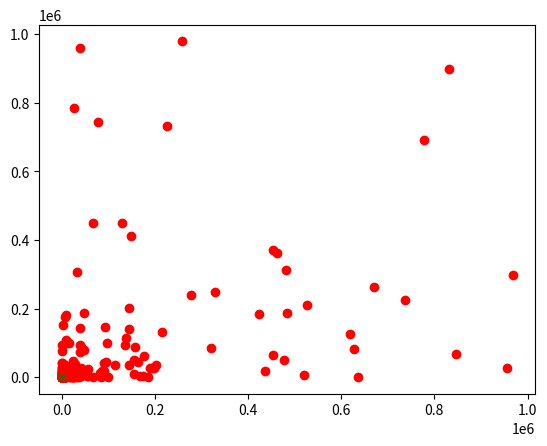

Write the Python code that produced this figure.
import random as rd
import numpy as np
import matplotlib.pyplot as plt

# Configurações globais
rd.seed(12)
W = 0.5
c1 = 0.8
c2 = 0.9
n_iterations = 200
n_particles = 30
target = [537.26, 442.31, 72.39]  # Alvo para força de corte, força normal e temperatura
target_error = 1e-3

# Classe Particle
class Particle():
    def __init__(self):
        x = (-1) ** bool(rd.getrandbits(1)) * rd.random() * 1000
        y = (-1) ** bool(rd.getrandbits(1)) * rd.random() * 1000
        z = (-1) ** bool(rd.getrandbits(1)) * rd.random() * 1000  # Nova dimensão para temperatura
        self.position = np.array([x, y, z])  # Posição agora é 3D
        self.pBest_position = self.position
        self.pBest_value = float('inf')
        self.velocity = np.array([0, 0, 0])  # Velocidade agora é 3D

    def update(self):
        self.position = self.position + self.velocity


# Classe Space
class Space():
    def __init__(self, target, target_error, n_particles):
        self.target = np.array(target)  # Alvo é um vetor [Força_corte, Força_normal, Temperatura]
        self.target_error = target_error
        self.n_particles = n_particles
        self.particles = []
        self.gBest_value = float('inf')
        self.gBest_position = np.array([rd.random() * 50, rd.random() * 50, rd.random() * 50])  # Adaptação para 3D
            
    def fitness(self, particle):
        x = particle.position[0]
        y = particle.position[1]
        z = particle.position[2]
        
        # Simula valores para as três métricas
        f_cut = x**2 + 1  # Exemplo: força de corte
        f_norm = y**2 + 2  # Exemplo: força normal
        temp = z**2 + 3  # Exemplo: temperatura

        # Vetor de valores simulados
        simulated = np.array([f_cut, f_norm, temp])

        # Distância euclidiana entre valores simulados e alvo
        error = np.linalg.norm(simulated - self.target)
        return error
    
    def set_pBest(self):
        for particle in self.particles:
            fitness_candidate = self.fitness(particle)
            if particle.pBest_value > fitness_candidate:
                particle.pBest_value = fitness_candidate
                particle.pBest_position = particle.position
                
    def set_gBest(self):
        for particle in self.particles:
            best_fitness_candidate = self.fitness(particle)
            if self.gBest_value > best_fitness_candidate:
                self.gBest_value = best_fitness_candidate
                self.gBest_position = particle.position
                
    def update_particles(self):
        for particle in self.particles:
            global W
            inertial = W * particle.velocity
            self_confidence = c1 * rd.random() * (particle.pBest_position - particle.position)
            swarm_confidence = c2 * rd.random() * (self.gBest_position - particle.position)
            new_velocity = inertial + self_confidence + swarm_confidence
            particle.velocity = new_velocity
            particle.update()
            
    def show_particles(self, iteration):        
        print(f"Iteration {iteration}: BestPosition = {self.gBest_position}, BestValue = {self.gBest_value}")
        # Visualização em 2D (projeção do espaço 3D)
        for particle in self.particles:
            f_cut = particle.position[0]**2 + 1  # Exemplo: força de corte
            f_norm = particle.position[1]**2 + 2  # Exemplo: força normal
            # temp = z**2 + 3  # Exemplo: temperatura
            plt.plot(f_cut, f_norm, 'ro')  # x-y
            
        # plt.plot(self.gBest_position[0], self.gBest_position[1], 'bo')  # Melhor posição
        target = [100, 200, 300]
        plt.plot(target[0], target[1], 'gx', label="Target") 
        # plt.title(f"Iteration {iteration}")
        # plt.xlabel("X (Força de Corte)")
        # plt.ylabel("Y (Força Normal)")
        # plt.show()

# Inicialização
search_space = Space(target, target_error, n_particles)
particle_vector = [Particle() for _ in range(search_space.n_particles)]
search_space.particles = particle_vector

# Ciclo do PSO
iteration = 0
while iteration < n_iterations:
    # Atualiza os melhores locais
    search_space.set_pBest()
    search_space.set_gBest()

    # Visualização
    search_space.show_particles(iteration)
    
    # Condição de parada
    if search_space.gBest_value <= search_space.target_error:
        break

    search_space.update_particles()
    iteration += 1

# Resultado final
print("The best solution is: ", search_space.gBest_position, " in ", iteration, " iterations")